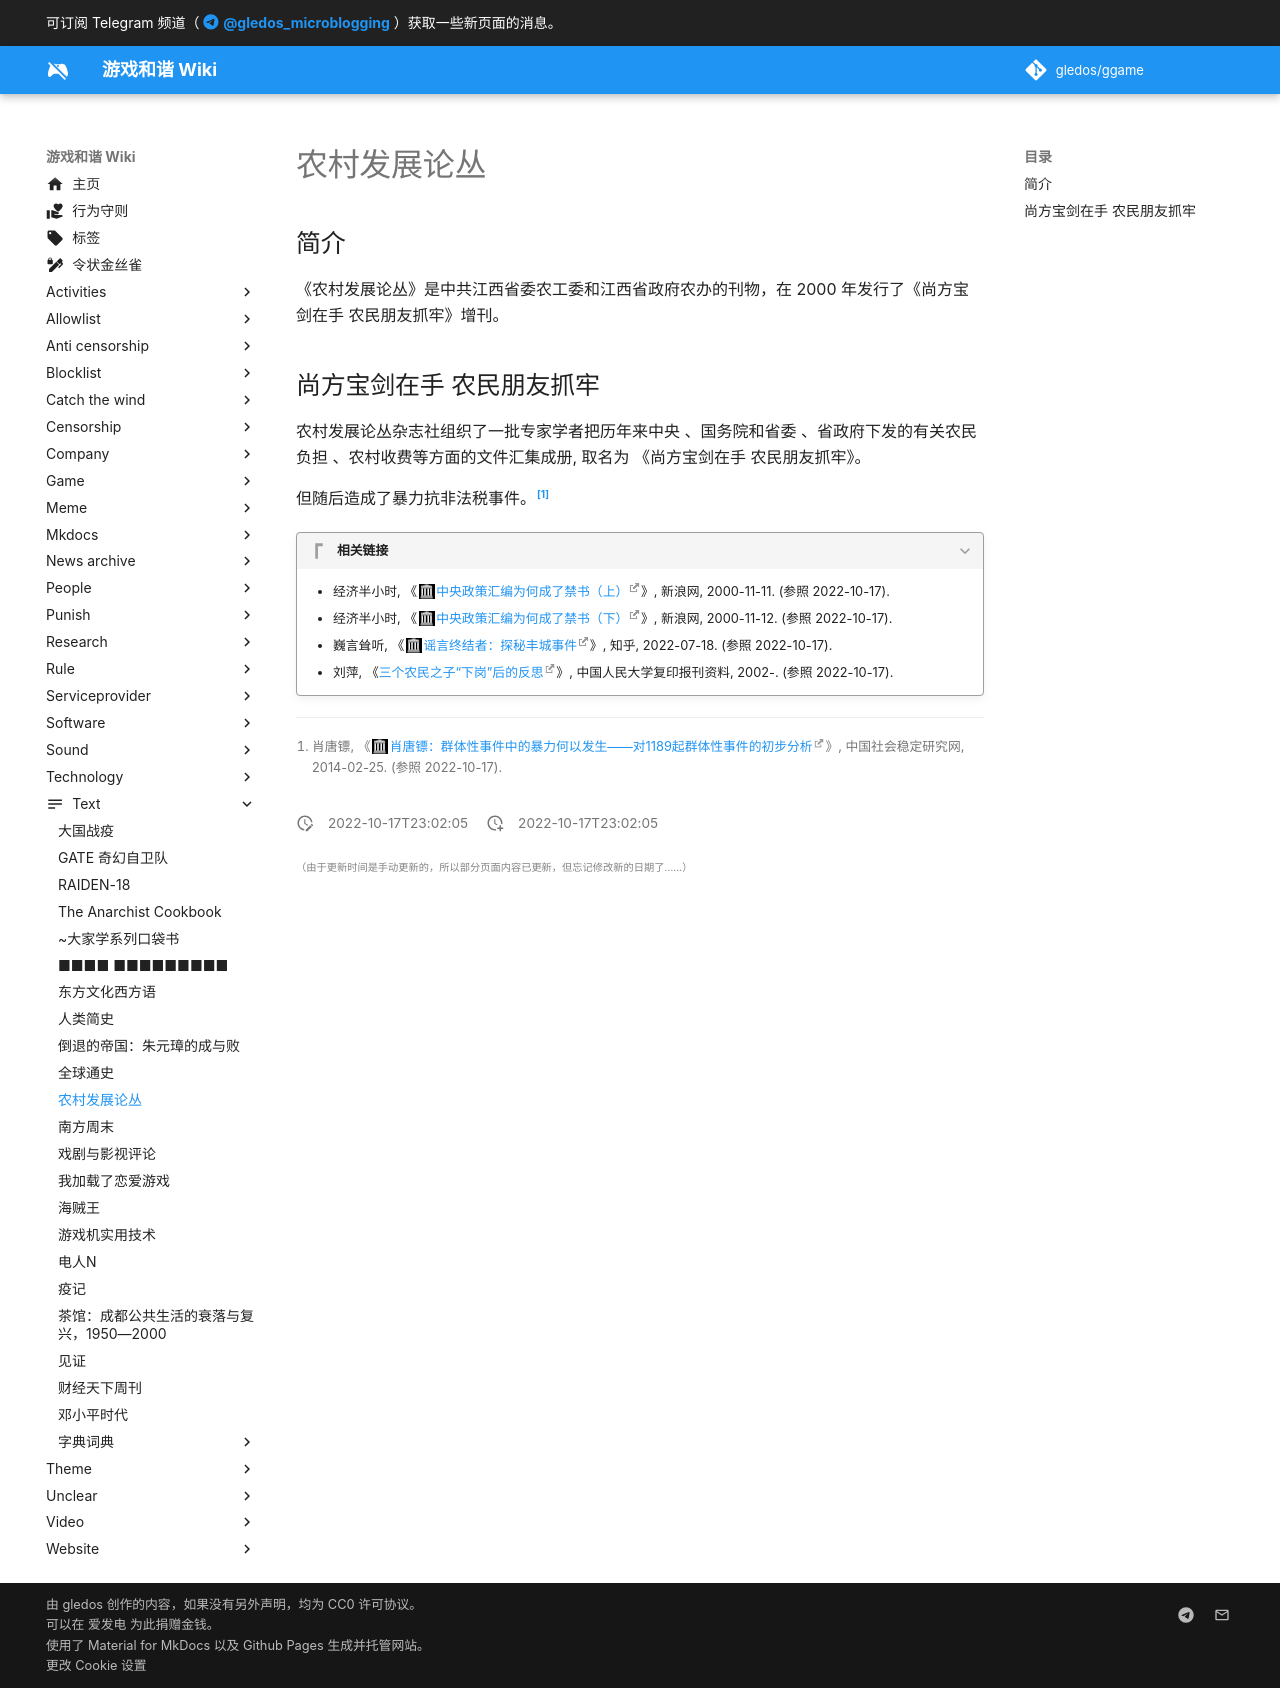

repository: gledos/ggame · page: text/农村发展论丛.html · generator: mkdocs

---
title: 农村发展论丛
description:
published: true
date: "2022-10-17T23:02:05"
特殊标签标记: #无标签
editor: markdown
dateCreated: "2022-10-17T23:02:05"
---

## 简介

《农村发展论丛》是中共江西省委农工委和江西省政府农办的刊物，在 2000 年发行了《尚方宝剑在手 农民朋友抓牢》增刊。

## 尚方宝剑在手 农民朋友抓牢

农村发展论丛杂志社组织了一批专家学者把历年来中央 、国务院和省委 、省政府下发的有关农民负担 、农村收费等方面的文件汇集成册, 取名为 《尚方宝剑在手 农民朋友抓牢》。

但随后造成了暴力抗非法税事件。[^95503]

[^95503]: 肖唐镖, 《[肖唐镖：群体性事件中的暴力何以发生——对1189起群体性事件的初步分析](https://web.archive.org/web/20221017152422/https://shwd.nju.edu.cn/82/4f/c15055a295503/page.htm)》, 中国社会稳定研究网, 2014-02-25. (参照 2022-10-17).

> [!quote]+ 相关链接
>
> +   经济半小时, 《[中央政策汇编为何成了禁书（上）](https://web.archive.org/web/20050311094224/http://finance.sina.com.cn/2000-11-11/22014.html)》, 新浪网, 2000-11-11. (参照 2022-10-17).
> +   经济半小时, 《[中央政策汇编为何成了禁书（下）](https://web.archive.org/web/20060521100112/http://finance.sina.com.cn/2000-11-12/22058.html)》, 新浪网, 2000-11-12. (参照 2022-10-17).
> +   巍言耸听, 《[谣言终结者：探秘丰城事件](https://web.archive.org/web/20220718015515/https://www.zhihu.com/question/286534732/answer/2199878713)》, 知乎, 2022-07-18. (参照 2022-10-17).
> +   刘萍, 《[三个农民之子“下岗”后的反思](http://rdbk1.ynlib.cn:6251/Qk/Paper/205960)》, 中国人民大学复印报刊资料, 2002-. (参照 2022-10-17).
